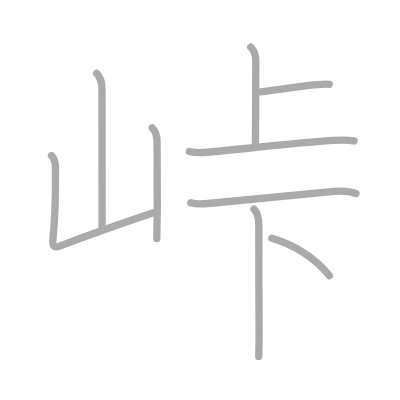
t = 0.00 s
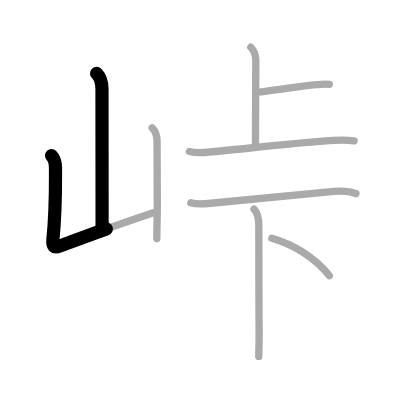
t = 1.75 s
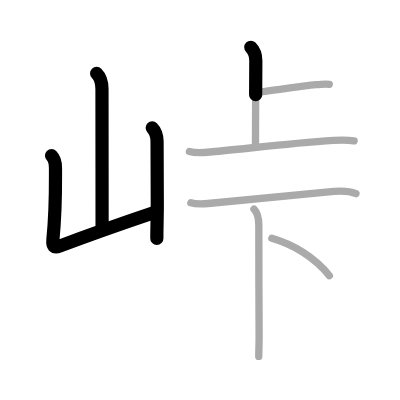
t = 3.50 s
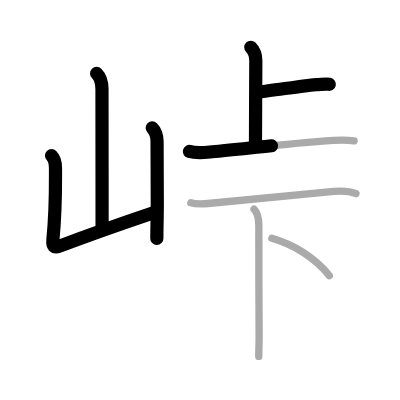
t = 5.50 s
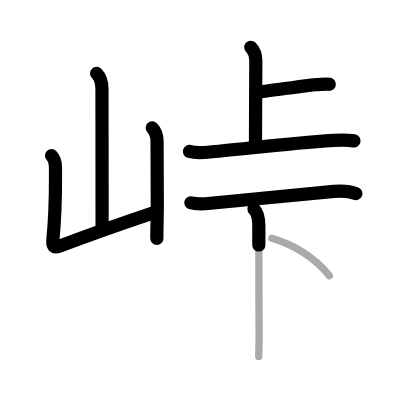
t = 7.25 s
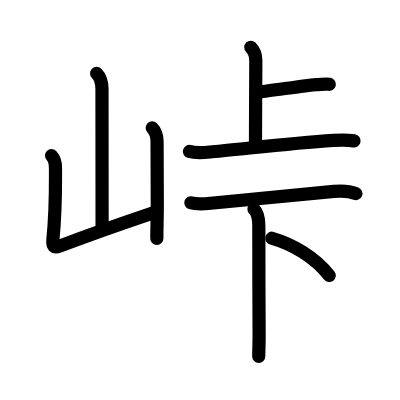
t = 9.00 s

The animated SVG that drew these frames (rendered in a browser with its animation timeline set to each time). Animation: 9 SMIL elements (animate=9); one cycle of 9.00 s.

<?xml version="1.0" standalone="no"?>
<!DOCTYPE svg PUBLIC "-//W3C//DTD SVG 1.1//EN"   "http://www.w3.org/Graphics/SVG/1.1/DTD/svg11.dtd">
<svg width="400px" height="400px"  version="1.1" xmlns="http://www.w3.org/2000/svg">
  <defs>
    <marker id="Triangle" viewBox="0 0 10 10" refX="0" refY="5" markerUnits="strokeWidth" markerWidth="3" style="stroke-opacity:0%;fill:#aaaaaa;" markerHeight="2" orient="auto">
      <path d="M 0 0 L 10 5 L 0 10 z" />
    </marker>
    
    <marker id="Arrow" viewBox="0 0 10 10" refX="5" refY="5" markerUnits="strokeWidth" markerWidth="1.8" style="stroke-opacity:0%;fill:#770000;" markerHeight="2" orient="auto">
      <path d="M 0 4 L 6 4 L 4 1 L 10 5 L 4 9 L 6 6 L 0 6 z" />
        <circle cx="5" cy="5" r="5" />
      </marker>
    
    <marker id="TriangleRed" viewBox="0 0 10 10" refX="0" refY="5" markerUnits="strokeWidth" markerWidth="3" style="stroke-opacity:0%;fill:#CC0000;" markerHeight="2" orient="auto">
      <path d="M 0 0 L 10 5 L 0 10 z" />
    </marker>
    
    <marker id="ArrowRed" viewBox="0 0 10 10" refX="5" refY="5" markerUnits="strokeWidth" markerWidth="1.8" style="stroke-opacity:0%;fill:#CC0000;" markerHeight="2" orient="auto">
      <path d="M 0 4 L 6 4 L 4 1 L 10 5 L 4 9 L 6 6 L 0 6 z" />
        <circle cx="5" cy="5" r="5" />
      </marker>
    
  </defs>
  
  <path style="fill:#ffffff; fill-opacity:100%; fill-rule:evenodd; stroke-width:0;" d="M 0 0 L 400px 0 L 400px 400px L 0 400px L 0 0" />

  <g transform="scale(3.6697247706422 3.6697247706422)">
<path style="fill:none; fill-opacity:0%; fill-rule:evenodd; stroke:#aaaaaa; stroke-opacity:100%; stroke-width: 1.5pt; stroke-linejoin:round; stroke-linecap:round;" d="M26.33 20c1.08 1.08 1.46 2.5 1.46 4.24c0 8.26 0.03 26.38 0.03 37.61"></path>
<path style="fill:none; fill-opacity:0%; fill-rule:evenodd; stroke:#aaaaaa; stroke-opacity:100%; stroke-width: 1.5pt; stroke-linejoin:round; stroke-linecap:round;" d="M14.04 42.4c1.03 1.03 1.08 2.1 1.08 3.36c0 5.5 0.13 11.12-0.7 19.5c-0.18 1.81 0.25 2.39 1.82 1.8c11.13-4.18 15.88-5.81 25.51-9.06"></path>
<path style="fill:none; fill-opacity:0%; fill-rule:evenodd; stroke:#aaaaaa; stroke-opacity:100%; stroke-width: 1.5pt; stroke-linejoin:round; stroke-linecap:round;" d="M41.47 34.83c0.97 0.97 1.33 2.29 1.33 3.74c0 4.3 0.06 10.46 0.06 17.17c0 3.38-0.12 6.21-0.12 9.25"></path>
<path style="fill:none; fill-opacity:0%; fill-rule:evenodd; stroke:#aaaaaa; stroke-opacity:100%; stroke-width: 1.5pt; stroke-linejoin:round; stroke-linecap:round;" d="M68.34 12.88c1.14 1.14 1.37 2.24 1.37 3.69c0 0.73-0.09 17.73-0.09 22.55"></path>
<path style="fill:none; fill-opacity:0%; fill-rule:evenodd; stroke:#aaaaaa; stroke-opacity:100%; stroke-width: 1.5pt; stroke-linejoin:round; stroke-linecap:round;" d="M70.95 25.03c2.05-0.19 14.12-1.99 15.24-1.99s2.63-0.25 3.54-0.06"></path>
<path style="fill:none; fill-opacity:0%; fill-rule:evenodd; stroke:#aaaaaa; stroke-opacity:100%; stroke-width: 1.5pt; stroke-linejoin:round; stroke-linecap:round;" d="M51.61 41.28c2.01 0.56 4.23 0.26 6.27 0.08c8.25-0.71 20.33-2.27 33-3.1c1.94-0.13 3.7-0.19 5.61 0.13"></path>
<path style="fill:none; fill-opacity:0%; fill-rule:evenodd; stroke:#aaaaaa; stroke-opacity:100%; stroke-width: 1.5pt; stroke-linejoin:round; stroke-linecap:round;" d="M52 55.25c1.87 0.6 4.24 0.24 6.13 0.06c12.16-1.14 23.09-2.23 32.87-3.15c2.11-0.2 3.99-0.22 6 0.59"></path>
<path style="fill:none; fill-opacity:0%; fill-rule:evenodd; stroke:#aaaaaa; stroke-opacity:100%; stroke-width: 1.5pt; stroke-linejoin:round; stroke-linecap:round;" d="M69.22 57c1.14 1.14 1.31 2.55 1.31 4.55c0 8.42 0.02 21.06 0.08 29.83c0.01 2.19-0.1 4.15-0.1 5.75"></path>
<path style="fill:none; fill-opacity:0%; fill-rule:evenodd; stroke:#aaaaaa; stroke-opacity:100%; stroke-width: 1.5pt; stroke-linejoin:round; stroke-linecap:round;" d="M74.08 64.92C79.62 66.5 85.75 70 89.75 75.12"></path>

<path style="fill:none; fill-opacity:0%; fill-rule:evenodd; stroke:#000000; stroke-opacity:100%; stroke-width: 2.7pt; stroke-linejoin:round; stroke-linecap:round;" d="M26.33 20c1.08 1.08 1.46 2.5 1.46 4.24c0 8.26 0.03 26.38 0.03 37.61" pathLength="100" stroke-dashoffset="100" stroke-dasharray="100 105"><animate id="dashAnim1" attributeName="stroke-dashoffset" from="100" to="0" dur="1s" calcMode="linear" fill="freeze"/></path>
<path style="fill:none; fill-opacity:0%; fill-rule:evenodd; stroke:#000000; stroke-opacity:100%; stroke-width: 2.7pt; stroke-linejoin:round; stroke-linecap:round;" d="M14.04 42.4c1.03 1.03 1.08 2.1 1.08 3.36c0 5.5 0.13 11.12-0.7 19.5c-0.18 1.81 0.25 2.39 1.82 1.8c11.13-4.18 15.88-5.81 25.51-9.06" pathLength="100" stroke-dashoffset="100" stroke-dasharray="100 105"><animate id="dashAnim2" attributeName="stroke-dashoffset" from="100" to="0" dur="1s" calcMode="linear" begin="dashAnim1.end" fill="freeze"/></path>
<path style="fill:none; fill-opacity:0%; fill-rule:evenodd; stroke:#000000; stroke-opacity:100%; stroke-width: 2.7pt; stroke-linejoin:round; stroke-linecap:round;" d="M41.47 34.83c0.97 0.97 1.33 2.29 1.33 3.74c0 4.3 0.06 10.46 0.06 17.17c0 3.38-0.12 6.21-0.12 9.25" pathLength="100" stroke-dashoffset="100" stroke-dasharray="100 105"><animate id="dashAnim3" attributeName="stroke-dashoffset" from="100" to="0" dur="1s" calcMode="linear" begin="dashAnim2.end" fill="freeze"/></path>
<path style="fill:none; fill-opacity:0%; fill-rule:evenodd; stroke:#000000; stroke-opacity:100%; stroke-width: 2.7pt; stroke-linejoin:round; stroke-linecap:round;" d="M68.34 12.88c1.14 1.14 1.37 2.24 1.37 3.69c0 0.73-0.09 17.73-0.09 22.55" pathLength="100" stroke-dashoffset="100" stroke-dasharray="100 105"><animate id="dashAnim4" attributeName="stroke-dashoffset" from="100" to="0" dur="1s" calcMode="linear" begin="dashAnim3.end" fill="freeze"/></path>
<path style="fill:none; fill-opacity:0%; fill-rule:evenodd; stroke:#000000; stroke-opacity:100%; stroke-width: 2.7pt; stroke-linejoin:round; stroke-linecap:round;" d="M70.95 25.03c2.05-0.19 14.12-1.99 15.24-1.99s2.63-0.25 3.54-0.06" pathLength="100" stroke-dashoffset="100" stroke-dasharray="100 105"><animate id="dashAnim5" attributeName="stroke-dashoffset" from="100" to="0" dur="1s" calcMode="linear" begin="dashAnim4.end" fill="freeze"/></path>
<path style="fill:none; fill-opacity:0%; fill-rule:evenodd; stroke:#000000; stroke-opacity:100%; stroke-width: 2.7pt; stroke-linejoin:round; stroke-linecap:round;" d="M51.61 41.28c2.01 0.56 4.23 0.26 6.27 0.08c8.25-0.71 20.33-2.27 33-3.1c1.94-0.13 3.7-0.19 5.61 0.13" pathLength="100" stroke-dashoffset="100" stroke-dasharray="100 105"><animate id="dashAnim6" attributeName="stroke-dashoffset" from="100" to="0" dur="1s" calcMode="linear" begin="dashAnim5.end" fill="freeze"/></path>
<path style="fill:none; fill-opacity:0%; fill-rule:evenodd; stroke:#000000; stroke-opacity:100%; stroke-width: 2.7pt; stroke-linejoin:round; stroke-linecap:round;" d="M52 55.25c1.87 0.6 4.24 0.24 6.13 0.06c12.16-1.14 23.09-2.23 32.87-3.15c2.11-0.2 3.99-0.22 6 0.59" pathLength="100" stroke-dashoffset="100" stroke-dasharray="100 105"><animate id="dashAnim7" attributeName="stroke-dashoffset" from="100" to="0" dur="1s" calcMode="linear" begin="dashAnim6.end" fill="freeze"/></path>
<path style="fill:none; fill-opacity:0%; fill-rule:evenodd; stroke:#000000; stroke-opacity:100%; stroke-width: 2.7pt; stroke-linejoin:round; stroke-linecap:round;" d="M69.22 57c1.14 1.14 1.31 2.55 1.31 4.55c0 8.42 0.02 21.06 0.08 29.83c0.01 2.19-0.1 4.15-0.1 5.75" pathLength="100" stroke-dashoffset="100" stroke-dasharray="100 105"><animate id="dashAnim8" attributeName="stroke-dashoffset" from="100" to="0" dur="1s" calcMode="linear" begin="dashAnim7.end" fill="freeze"/></path>
<path style="fill:none; fill-opacity:0%; fill-rule:evenodd; stroke:#000000; stroke-opacity:100%; stroke-width: 2.7pt; stroke-linejoin:round; stroke-linecap:round;" d="M74.08 64.92C79.62 66.5 85.75 70 89.75 75.12" pathLength="100" stroke-dashoffset="100" stroke-dasharray="100 105"><animate id="dashAnim9" attributeName="stroke-dashoffset" from="100" to="0" dur="1s" calcMode="linear" begin="dashAnim8.end" fill="freeze"/></path>

</g>

</svg>  
          
